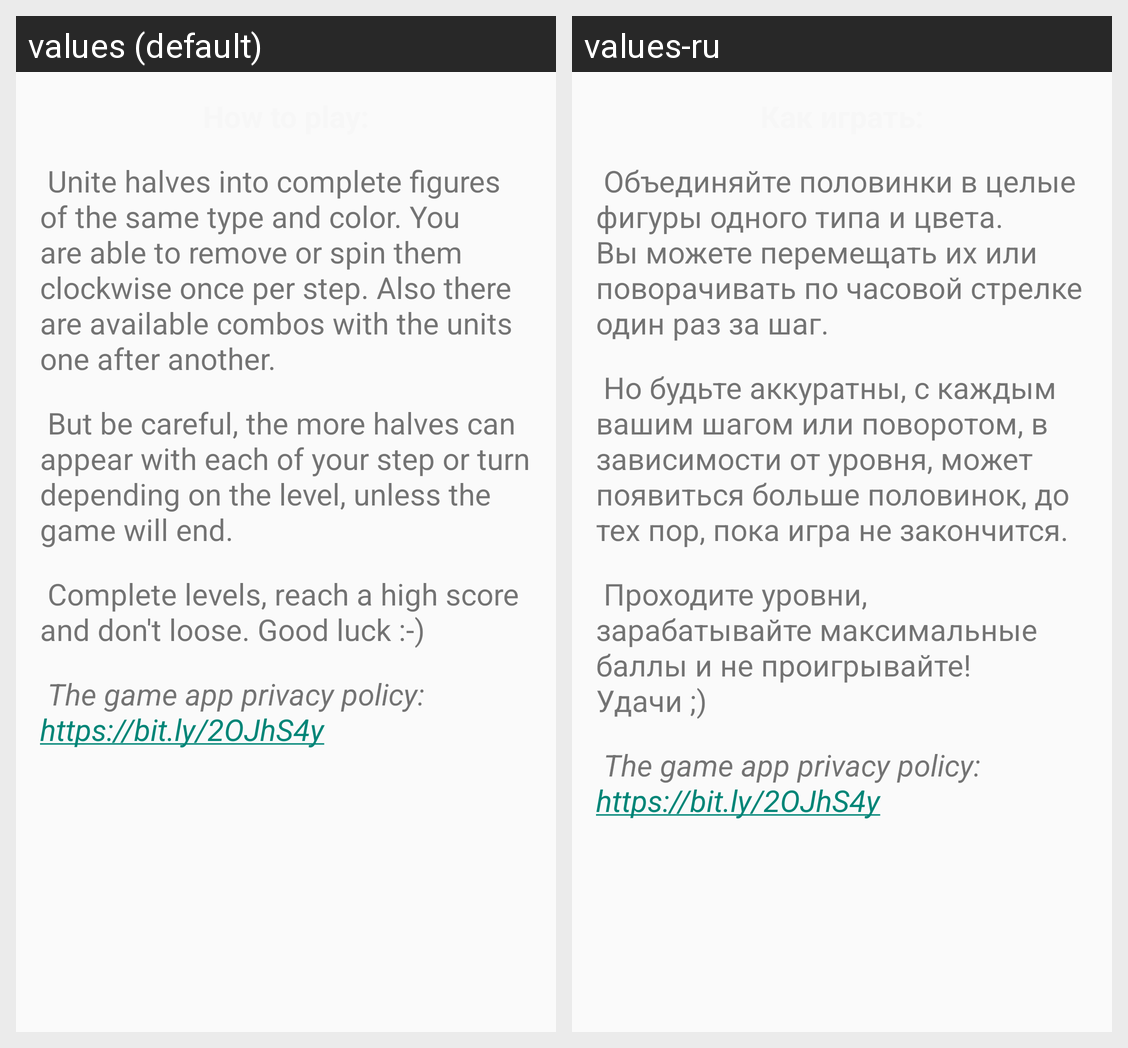

Translations of the strings shown on this Android screen, per locale in the grid:
Android screen res/layout/about_game_view.xml rendered under 2 locales, left to right: values (default), values-ru. Device: Nexus 5 (rendered at 1080×1920; each locale shown at half size, 540×960, under a caption strip naming it); theme Theme.AppCompat.Light.NoActionBar.Custom.
Strings drawn on this screen, with the default value and each locale's value (text and hints the layout hard-codes, and strings that could not be matched under every locale, appear in the picture but are not listed):

unite_wholes_into_complete_figures
  values:  Unite halves into complete figures of the same type and color. You are able to remove or spin them clockwise once per step. Also there are available combos with the units one after another.
  values-ru:  Объединяйте половинки в целые фигуры одного типа и цвета. Вы можете перемещать их или поворачивать по часовой стрелке один раз за шаг.

but_be_careful
  values:  But be careful, the more halves can appear with each of your step or turn depending on the level, unless the game will end.
  values-ru:  Но будьте аккуратны, с каждым вашим шагом или поворотом, в зависимости от уровня, может появиться больше половинок, до тех пор, пока игра не закончится.

complete_levels_and_don_t_loose
  values:  Complete levels, reach a high score and don't loose. Good luck :-)
  values-ru:  Проходите уровни, зарабатывайте максимальные баллы и не проигрывайте! Удачи ;)
